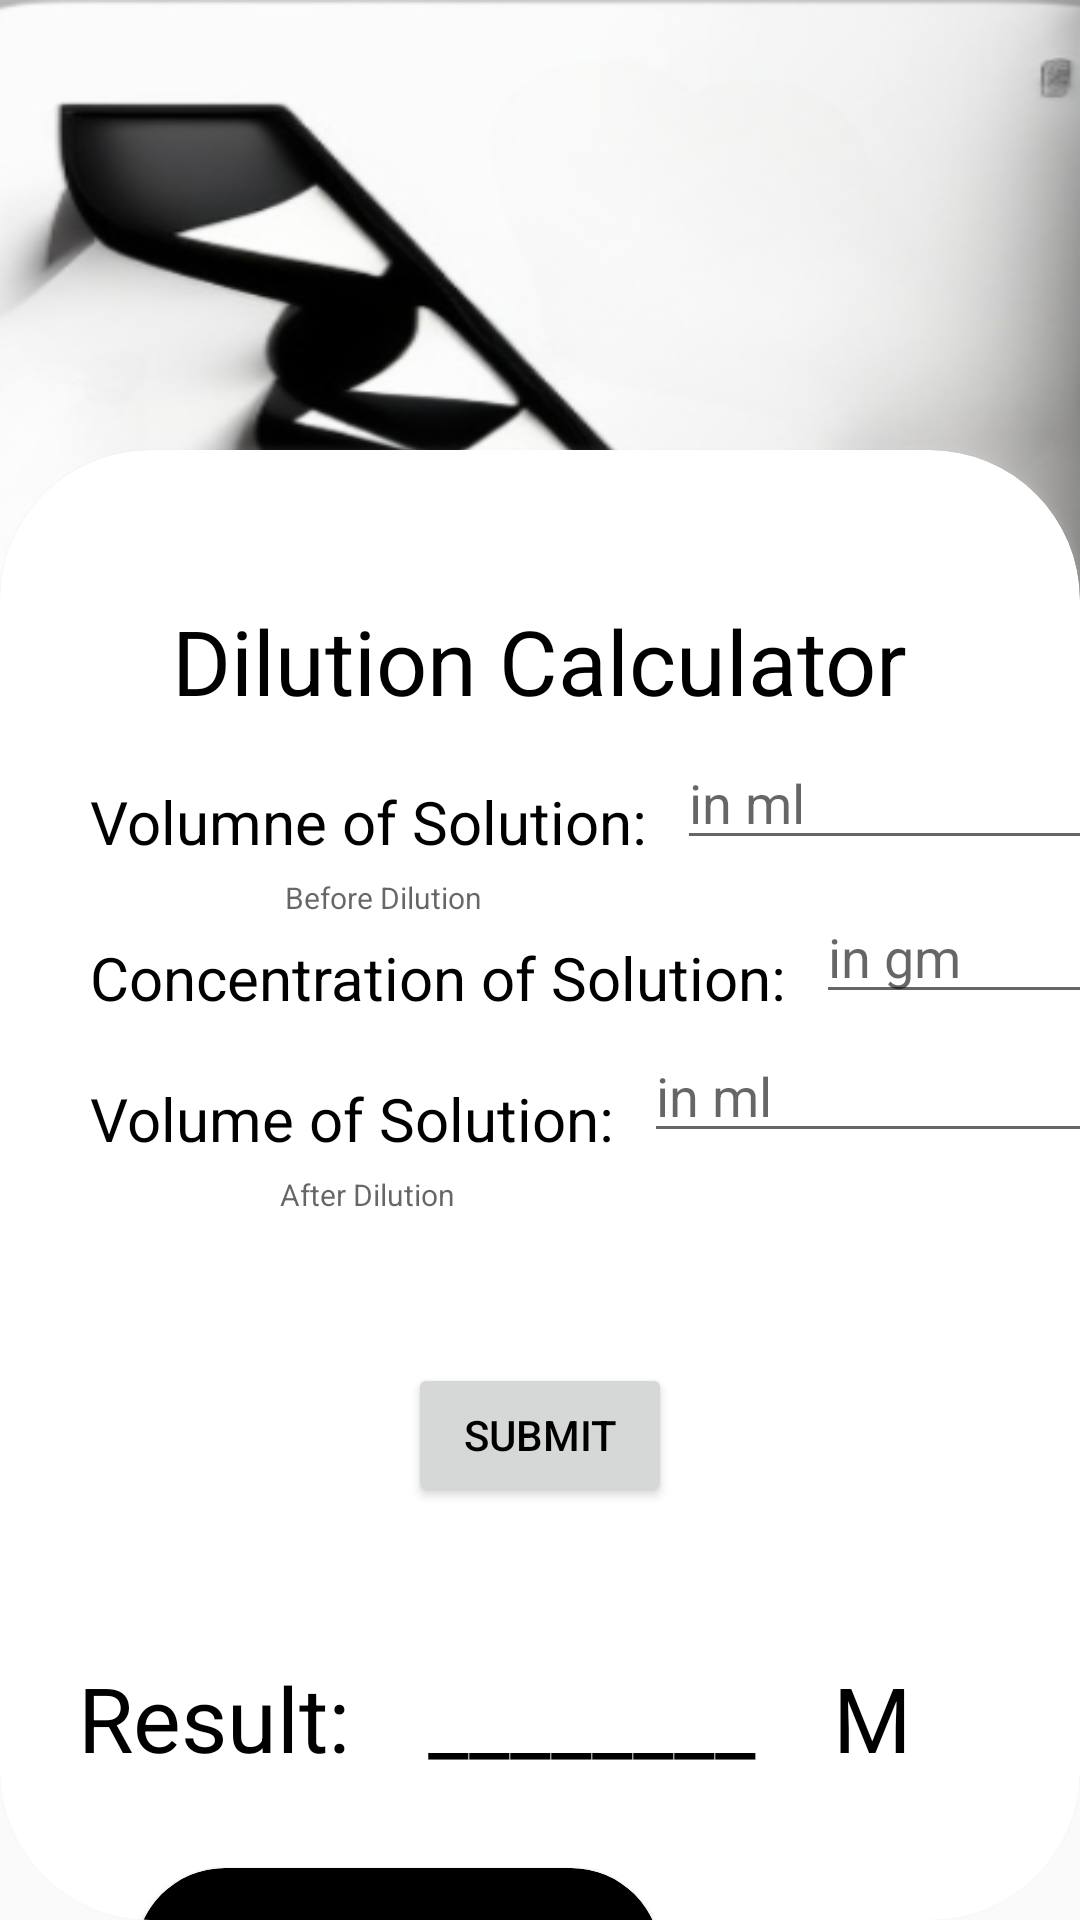

Reconstruct the res/layout file that produces this screen, plus the resources it refers to.
<!-- AndroidManifest.xml: application theme Theme.SciVerse -->
<!-- res/layout/activity_dilution.xml -->
<?xml version="1.0" encoding="utf-8"?>
<androidx.coordinatorlayout.widget.CoordinatorLayout
    android:layout_width="match_parent"
    android:layout_height="match_parent"
    xmlns:app="http://schemas.android.com/apk/res-auto"
    xmlns:tools="http://schemas.android.com/tools"
    xmlns:android="http://schemas.android.com/apk/res/android">

    <ImageView
        android:layout_width="match_parent"
        android:layout_height="500dp"
        android:background="@drawable/dna_strands1"/>

    <androidx.cardview.widget.CardView
        android:layout_width="match_parent"
        android:layout_height="match_parent"
        android:layout_marginTop="150dp"
        app:cardCornerRadius="50dp"
        android:outlineSpotShadowColor="@color/white">

        <androidx.core.widget.NestedScrollView
            android:layout_width="match_parent"
            android:layout_height="match_parent">

            <LinearLayout
                android:layout_width="match_parent"
                android:layout_height="match_parent"
                android:orientation="horizontal">
                <androidx.constraintlayout.widget.ConstraintLayout
                    android:layout_width="match_parent"
                    android:layout_height="match_parent"
                    tools:context=".AllModules.DilutionActivity">

                    <TextView
                        android:id="@+id/textDilution"
                        android:layout_width="wrap_content"
                        android:layout_height="wrap_content"
                        android:text="Dilution Calculator"
                        app:layout_constraintStart_toStartOf="parent"
                        app:layout_constraintEnd_toEndOf="parent"
                        app:layout_constraintTop_toTopOf="parent"
                        android:layout_marginTop="50dp"
                        android:textSize="30sp"
                        android:textColor="@color/black" />

                    <TextView
                        android:id="@+id/textVol1"
                        android:layout_width="wrap_content"
                        android:layout_height="wrap_content"
                        android:text="Volumne of Solution:"
                        android:textColor="@color/black"
                        app:layout_constraintStart_toStartOf="parent"
                        android:layout_marginStart="30dp"
                        app:layout_constraintTop_toBottomOf="@id/textDilution"
                        android:layout_marginTop="20dp"
                        android:textSize="20sp"/>

                    <TextView
                        android:id="@+id/textBefore"
                        android:layout_width="wrap_content"
                        android:layout_height="wrap_content"
                        android:layout_marginStart="30dp"
                        android:layout_marginTop="5dp"
                        android:hint="Before Dilution"
                        android:textSize="10sp"
                        app:layout_constraintEnd_toStartOf="@id/editVol1"
                        app:layout_constraintStart_toStartOf="parent"
                        app:layout_constraintTop_toBottomOf="@id/textVol1" />

                    <EditText
                        android:id="@+id/editVol1"
                        android:layout_width="wrap_content"
                        android:layout_height="wrap_content"
                        android:layout_marginStart="10dp"
                        android:ems="8"
                        android:hint="in ml"
                        android:inputType="numberDecimal"
                        app:layout_constraintStart_toEndOf="@id/textVol1"
                        app:layout_constraintTop_toBottomOf="@id/textDilution"
                        android:layout_marginTop="5dp" />

                    <TextView
                        android:id="@+id/textConc"
                        android:layout_width="wrap_content"
                        android:layout_height="wrap_content"
                        android:text="Concentration of Solution:"
                        android:textColor="@color/black"
                        app:layout_constraintStart_toStartOf="parent"
                        android:layout_marginStart="30dp"
                        app:layout_constraintTop_toBottomOf="@id/textVol1"
                        android:layout_marginTop="25dp"
                        android:textSize="20sp"/>

                    <EditText
                        android:id="@+id/editConc"
                        android:layout_width="wrap_content"
                        android:layout_height="wrap_content"
                        android:layout_marginStart="10dp"
                        android:ems="5"
                        android:hint="in gm"
                        android:inputType="numberDecimal"
                        app:layout_constraintStart_toEndOf="@id/textConc"
                        app:layout_constraintTop_toBottomOf="@id/editVol1"
                        android:layout_marginTop="10dp"/>

                    <TextView
                        android:id="@+id/textVol2"
                        android:layout_width="wrap_content"
                        android:layout_height="wrap_content"
                        android:text="Volume of Solution:"
                        android:textColor="@color/black"
                        app:layout_constraintStart_toStartOf="parent"
                        android:layout_marginStart="30dp"
                        app:layout_constraintTop_toBottomOf="@id/textConc"
                        android:layout_marginTop="20dp"
                        android:textSize="20sp"/>

                    <TextView
                        android:id="@+id/textAfter"
                        android:layout_width="wrap_content"
                        android:layout_height="wrap_content"
                        android:layout_marginStart="30dp"
                        android:layout_marginTop="5dp"
                        android:hint="After Dilution"
                        android:textSize="10sp"
                        app:layout_constraintEnd_toStartOf="@id/editVol2"
                        app:layout_constraintStart_toStartOf="parent"
                        app:layout_constraintTop_toBottomOf="@id/textVol2" />


                    <EditText
                        android:id="@+id/editVol2"
                        android:layout_width="wrap_content"
                        android:layout_height="wrap_content"
                        android:layout_marginStart="10dp"
                        android:ems="8"
                        android:hint="in ml"
                        android:inputType="numberDecimal"
                        app:layout_constraintStart_toEndOf="@id/textVol2"
                        app:layout_constraintTop_toBottomOf="@id/editConc"
                        android:layout_marginTop="5dp" />

                    <Button
                        android:id="@+id/SubmitButton"
                        android:layout_width="wrap_content"
                        android:layout_height="wrap_content"
                        android:text="Submit"
                        app:layout_constraintTop_toBottomOf="@id/editVol2"
                        app:layout_constraintStart_toStartOf="parent"
                        app:layout_constraintEnd_toEndOf="parent"
                        android:layout_marginTop="70dp"/>

                    <TextView
                        android:id="@+id/textResult"
                        android:layout_width="wrap_content"
                        android:layout_height="wrap_content"
                        android:text="________"
                        android:textColor="@color/black"
                        app:layout_constraintStart_toEndOf="@id/textResult2"
                        app:layout_constraintEnd_toStartOf="@id/textResultM"
                        android:textSize="30sp"
                        app:layout_constraintTop_toBottomOf="@id/SubmitButton"
                        android:layout_marginTop="50dp"/>

                    <TextView
                        android:id="@+id/textResultM"
                        android:layout_width="wrap_content"
                        android:layout_height="wrap_content"
                        android:text="M"
                        app:layout_constraintStart_toEndOf="@id/textResult"
                        app:layout_constraintEnd_toEndOf="parent"
                        android:layout_marginEnd="30dp"
                        android:textColor="@color/black"
                        android:textSize="30sp"
                        app:layout_constraintTop_toBottomOf="@id/SubmitButton"
                        android:layout_marginTop="50dp"/>

                    <TextView
                        android:id="@+id/textResult2"
                        android:layout_width="wrap_content"
                        android:layout_height="wrap_content"
                        android:layout_marginTop="50dp"
                        android:text="Result:"
                        android:textSize="30sp"
                        android:textColor="@color/black"
                        app:layout_constraintEnd_toStartOf="@id/textResult"
                        app:layout_constraintStart_toStartOf="parent"
                        app:layout_constraintTop_toBottomOf="@id/SubmitButton"
                        app:layout_constraintBottom_toTopOf="@id/watchvideo"/>

                    <androidx.cardview.widget.CardView
                        android:id="@+id/cardview"
                        android:layout_width="wrap_content"
                        android:layout_height="wrap_content"
                        app:layout_constraintTop_toBottomOf="@id/textResult2"
                        app:layout_constraintBottom_toBottomOf="parent"
                        app:layout_constraintStart_toStartOf="parent"
                        app:layout_constraintEnd_toStartOf="@id/sendMail"
                        app:cardCornerRadius="50dp"
                        app:cardBackgroundColor="@color/black"
                        android:layout_marginTop="30dp"
                        android:layout_marginBottom="20dp">

                        <Button
                            android:id="@+id/watchvideo"
                            android:layout_width="wrap_content"
                            android:layout_height="30dp"
                            android:fontFamily="@font/montserrat"
                            android:text="Watch video for reference!"
                            android:textColor="@color/white"
                            android:textSize="10sp"
                            android:background="@color/black"
                            android:layout_margin="15dp"/>
                    </androidx.cardview.widget.CardView>

                    <ImageView
                        android:id="@+id/sendMail"
                        android:layout_width="50dp"
                        android:layout_height="50dp"
                        app:layout_constraintTop_toBottomOf="@+id/textResultM"
                        app:layout_constraintStart_toEndOf="@id/cardview"
                        app:layout_constraintEnd_toEndOf="parent"
                        android:layout_marginTop="30dp"
                        android:src="@drawable/gmail_logo"
                        android:scaleType="centerCrop"/>


                </androidx.constraintlayout.widget.ConstraintLayout>
                <include layout="@layout/bottom_sheet_layout" />

            </LinearLayout>

        </androidx.core.widget.NestedScrollView>

    </androidx.cardview.widget.CardView>




</androidx.coordinatorlayout.widget.CoordinatorLayout>
<!-- res/layout/bottom_sheet_layout.xml (included above) -->
<?xml version="1.0" encoding="utf-8"?>
<LinearLayout xmlns:android="http://schemas.android.com/apk/res/android"
    android:layout_width="match_parent"
    android:layout_height="match_parent"
    android:orientation="vertical"
    android:padding="16dp"
    android:background="@drawable/dailog_bg">

    <WebView
        android:layout_width="match_parent"
        android:layout_height="200dp"
        android:id="@+id/webView"/>

</LinearLayout>
<!-- resources referenced by this layout -->
<resources>
  <color name="black">#000000</color>
  <color name="white">#FEFEFE</color>
  <!-- drawable dna_strands1: png bitmap (drawable, 141560 bytes) -->
  <style name="Theme.SciVerse" parent="Theme.AppCompat.Light.NoActionBar">
          
          <item name="colorPrimary">#6A32EF</item>
          <item name="colorPrimaryVariant">#000000</item>
          <item name="colorOnPrimary">#000000</item>
          
          <item name="colorSecondary">#F9BB00</item>
          <item name="colorSecondaryVariant">#7D7DF3</item>
          <item name="colorOnSecondary">#000000</item>
          
          <item name="android:statusBarColor" tools:targetApi="l">?attr/colorPrimaryVariant</item>
          
          <item name="android:textColorPrimary">@android:color/black</item>
      </style>
</resources>
